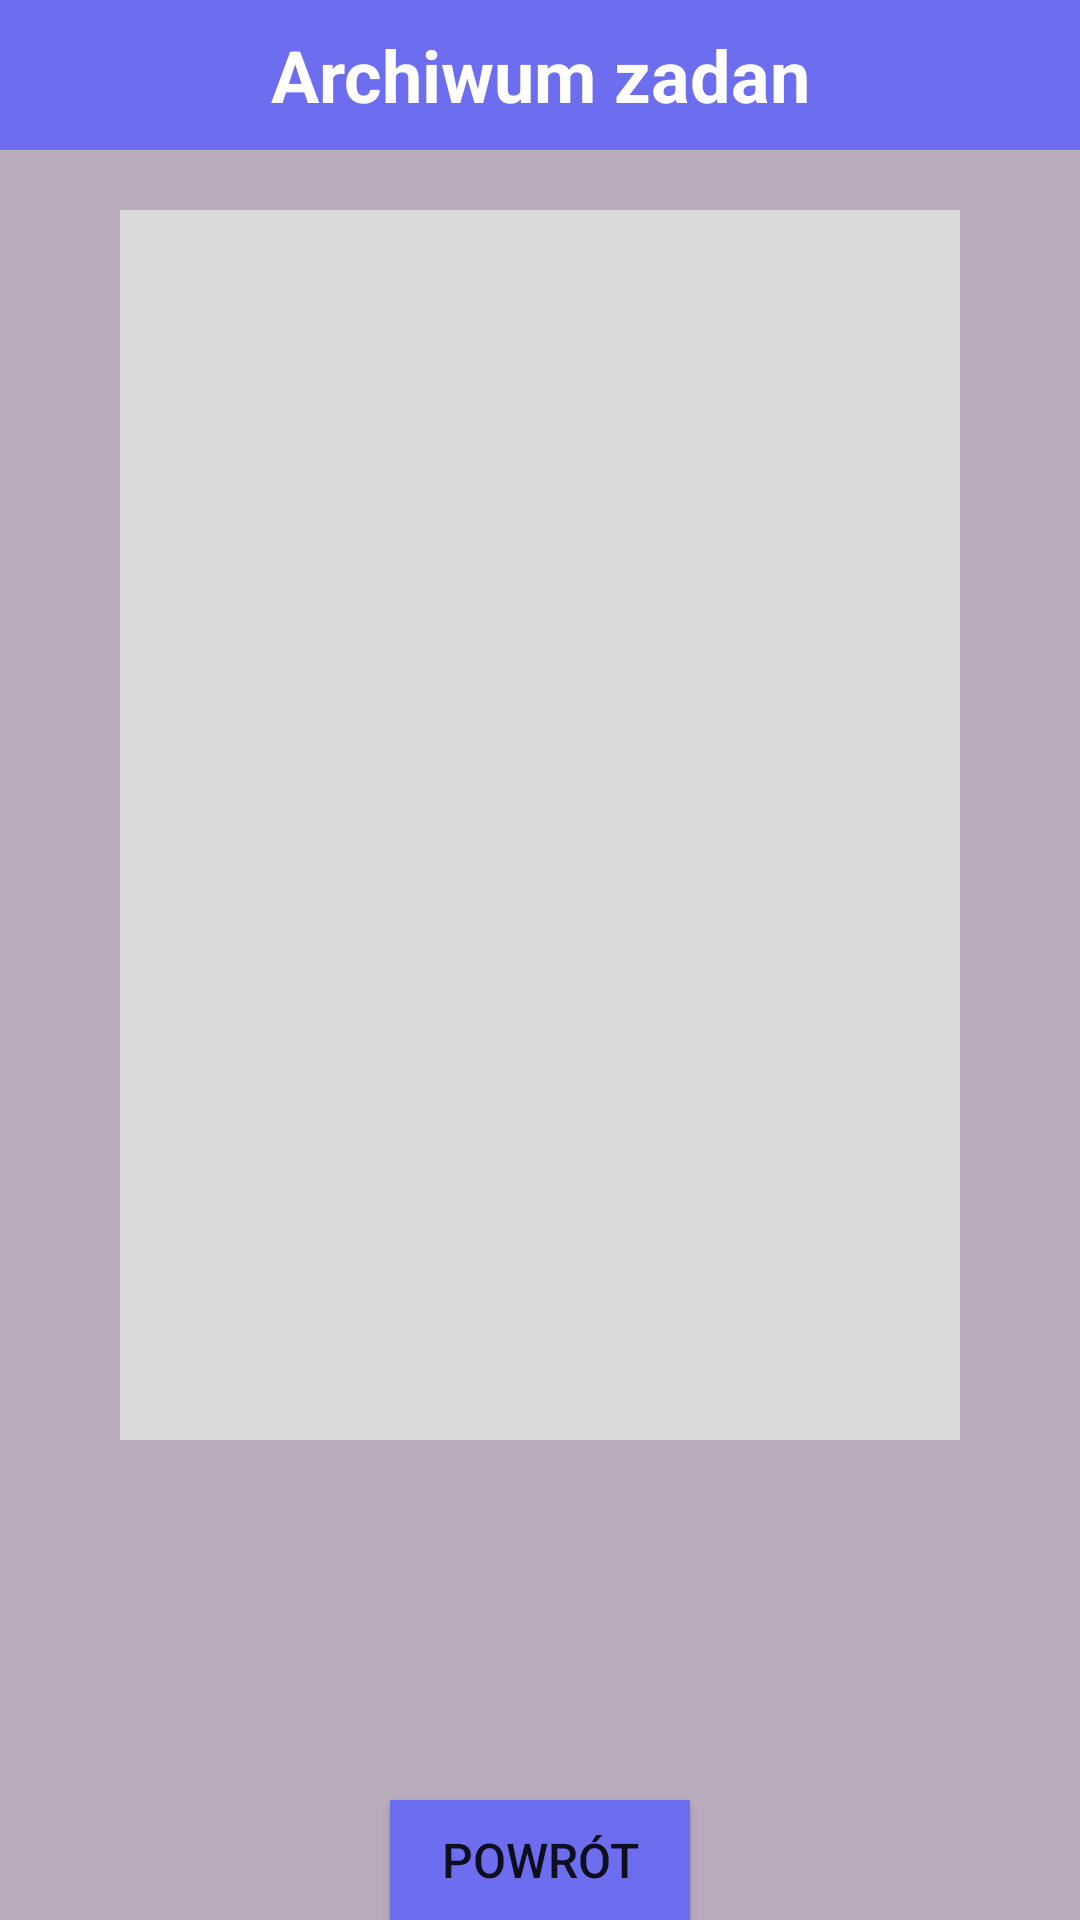

Write the Android layout XML for this screen, with the resource values it uses.
<!-- AndroidManifest.xml: application theme Theme.WorkTracker -->
<!-- res/layout/activity_archiwum_z.xml -->
<?xml version="1.0" encoding="utf-8"?>
<RelativeLayout xmlns:android="http://schemas.android.com/apk/res/android"
    xmlns:app="http://schemas.android.com/apk/res-auto"
    xmlns:tools="http://schemas.android.com/tools"
    android:layout_width="match_parent"
    android:layout_height="match_parent"
    tools:context=".ArchiwumZ"
    android:background="#BAABBD">

    <TextView
        android:id="@+id/archiwumT"
        android:layout_width="match_parent"
        android:layout_height="50dp"
        android:layout_centerHorizontal="true"
        android:text="Archiwum zadan"
        android:gravity="center"
        android:background="#6D6DEF"
        android:textColor="#FFFFFF"
        android:textStyle="bold"
        android:textSize="24dp"
        />

    <ScrollView
        android:id="@+id/scrollViewA"
        android:layout_width="match_parent"
        android:layout_height="match_parent"
        android:layout_below="@id/archiwumT"
        android:background="#D9D9D9"
        android:layout_marginTop="20dp"
        android:layout_marginHorizontal="40dp"
        android:layout_marginBottom="160dp">

    </ScrollView>

    <Button
        android:id="@+id/button_back5"
        android:layout_width="100dp"
        android:layout_height="50dp"
        android:layout_below="@+id/archiwumT"
        android:layout_centerHorizontal="true"
        android:layout_marginStart="80dp"
        android:layout_marginTop="550dp"
        android:layout_marginEnd="80dp"
        android:background="#6D6DEF"
        android:textSize="16dp"
        android:text="Powrót" />



</RelativeLayout>
<!-- resources referenced by this layout -->
<resources>
  <style name="Theme.WorkTracker" parent="Theme.MaterialComponents.DayNight.DarkActionBar">
          
          <item name="colorPrimary">@color/purple_500</item>
          <item name="colorPrimaryVariant">@color/purple_700</item>
          <item name="colorOnPrimary">@color/white</item>
          
          <item name="colorSecondary">@color/teal_200</item>
          <item name="colorSecondaryVariant">@color/teal_700</item>
          <item name="colorOnSecondary">@color/black</item>
          
          <item name="android:statusBarColor">?attr/colorPrimaryVariant</item>
          
      </style>
  <color name="purple_500">#FF6200EE</color>
  <color name="purple_700">#FF3700B3</color>
  <color name="white">#FFFFFFFF</color>
  <color name="teal_200">#FF03DAC5</color>
  <color name="teal_700">#FF018786</color>
  <color name="black">#FF000000</color>
</resources>
